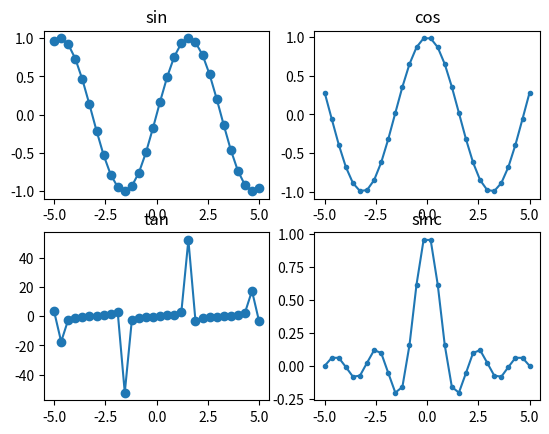

This figure's Python source:
import numpy as np
import matplotlib.pyplot as plt

x = np.linspace(-5.0, 5.0, 30)

y1 = np.sin(x)
y2 = np.cos(x)
y3 = np.tan(x)
y4 = np.sinc(x)

plt.subplot(2, 2, 1)
plt.plot(x, y1, 'o-')
plt.title('sin')

plt.subplot(2, 2, 2)
plt.plot(x, y2, '.-')
plt.title('cos')

plt.subplot(2, 2, 3)
plt.plot(x, y3, 'o-')
plt.title('tan')

plt.subplot(2, 2, 4)
plt.plot(x, y4, '.-')
plt.title('sinc')

plt.show()

